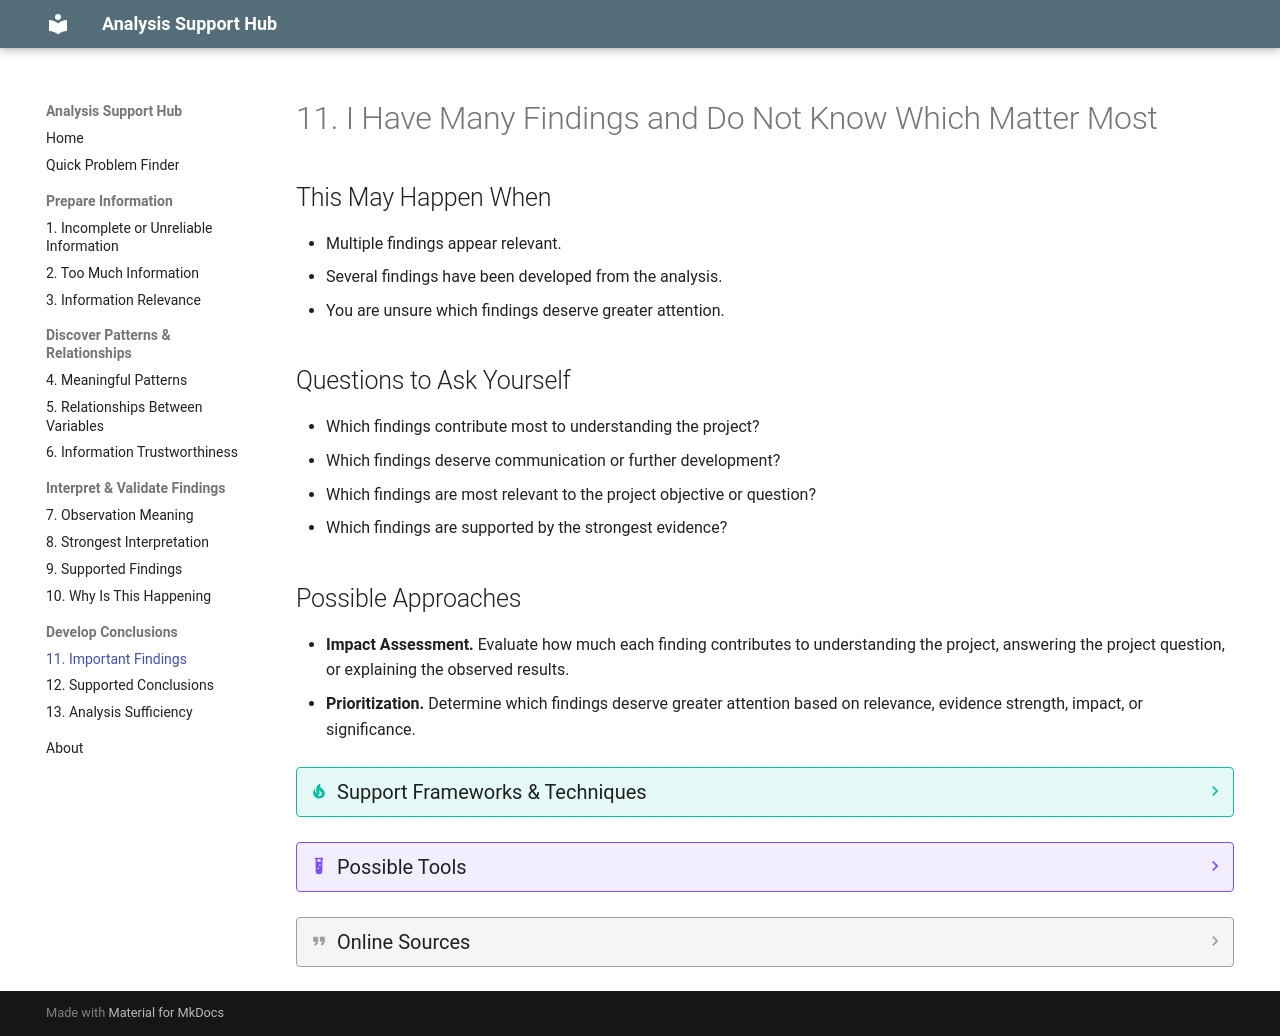

repository: JuanLealTec/analysis-support-hub · page: problems/11-important-findings/index.html · generator: mkdocs

---
hide:
  - toc
---

# 11. I Have Many Findings and Do Not Know Which Matter Most

## This May Happen When
* Multiple findings appear relevant.
* Several findings have been developed from the analysis.
* You are unsure which findings deserve greater attention.

## Questions to Ask Yourself
* Which findings contribute most to understanding the project?
* Which findings deserve communication or further development?
* Which findings are most relevant to the project objective or question?
* Which findings are supported by the strongest evidence?

## Possible Approaches
* **Impact Assessment.** Evaluate how much each finding contributes to understanding the project, answering the project question, or explaining the observed results.
* **Prioritization.** Determine which findings deserve greater attention based on relevance, evidence strength, impact, or significance.

??? tip "Support Frameworks & Techniques"
    * Criteria-Based Ranking
    * Impact Analysis
    * Pareto Analysis
    * Significance Comparison
    * So-What? Framework

??? example "Possible Tools"
    * Digital Kanban & Prioritization Boards (Trello, Notion)
    * Qualitative Coding & Analysis Tools (Taguette, Atlas.ti)
    * Mind-Mapping Tools
    * Claim-Evidence Matrix Tools (for weight-of-evidence assessment)

??? quote "Online Sources"
    * *[TBD]*
